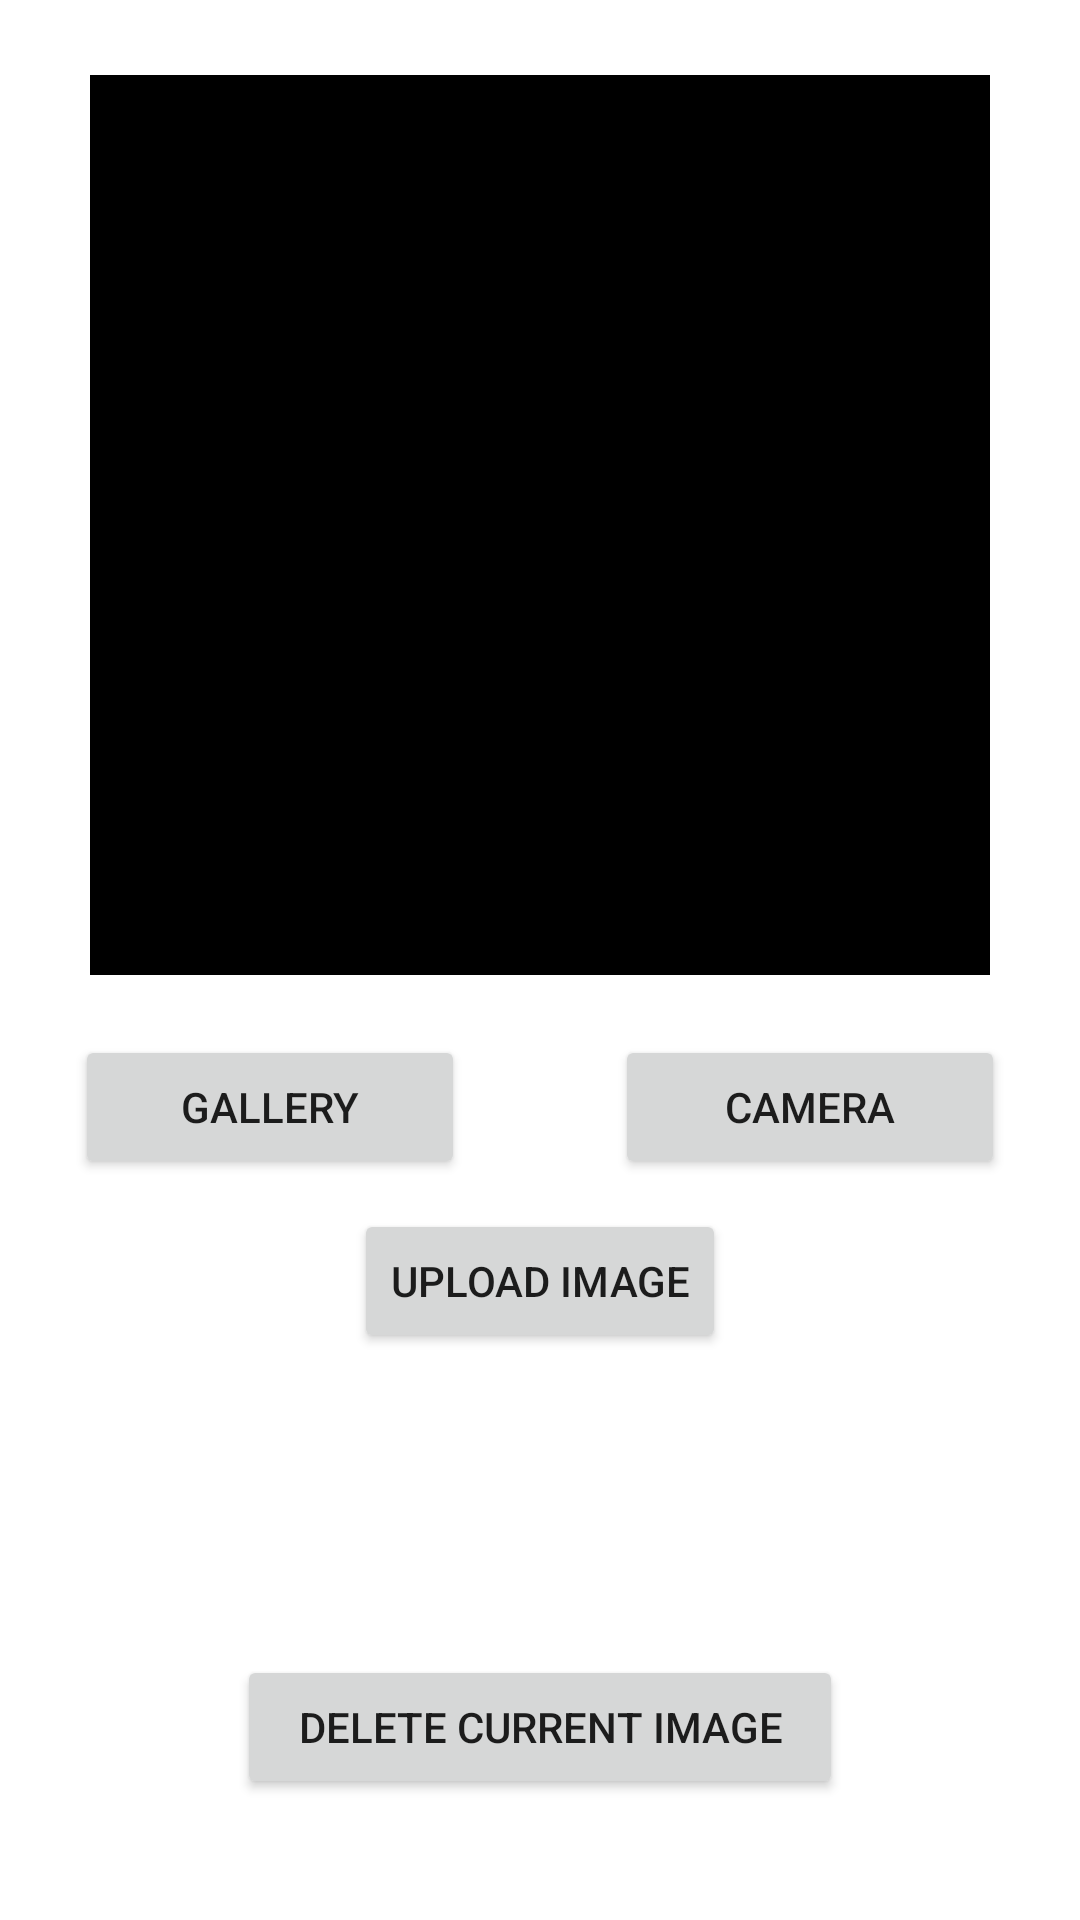

Here is an Android app screen rendered from its layout file. Give the layout XML and the strings, colors and styles it references.
<!-- AndroidManifest.xml: application theme Theme.RetroPost -->
<!-- res/layout/activity_main.xml -->
<?xml version="1.0" encoding="utf-8"?>
<androidx.constraintlayout.widget.ConstraintLayout xmlns:android="http://schemas.android.com/apk/res/android"
    xmlns:app="http://schemas.android.com/apk/res-auto"
    xmlns:tools="http://schemas.android.com/tools"
    android:layout_width="match_parent"
    android:layout_height="match_parent"
    tools:context=".MainActivity">

    <ImageView
        android:id="@+id/imageView"
        android:layout_width="300dp"
        android:layout_height="300dp"
        android:layout_marginTop="25dp"
        android:src="@color/black"
        app:layout_constraintLeft_toLeftOf="parent"
        app:layout_constraintRight_toRightOf="parent"
        app:layout_constraintTop_toTopOf="parent"
        app:layout_constraintVertical_bias="0.2" />

    <Button
        android:id="@+id/chooseBtn"
        android:layout_width="0dp"
        android:layout_height="wrap_content"
        android:layout_marginTop="20dp"
        android:text="Gallery"
        android:layout_marginRight="25dp"
        android:layout_marginLeft="25dp"
        app:layout_constraintBottom_toTopOf="@id/uploadBtn"
        app:layout_constraintLeft_toLeftOf="parent"
        app:layout_constraintRight_toLeftOf="@id/openCam"
        app:layout_constraintTop_toBottomOf="@+id/imageView" />

    <Button
        android:id="@+id/uploadBtn"
        android:layout_width="wrap_content"
        android:layout_height="wrap_content"
        android:layout_marginTop="10dp"
        android:text="Upload Image"
        app:layout_constraintLeft_toLeftOf="parent"
        app:layout_constraintRight_toRightOf="parent"
        app:layout_constraintTop_toBottomOf="@+id/chooseBtn" />

    <ProgressBar
        android:id="@+id/progressBar"
        android:layout_width="wrap_content"
        android:layout_height="wrap_content"
        android:visibility="gone"
        app:layout_constraintBottom_toBottomOf="parent"
        app:layout_constraintEnd_toEndOf="parent"
        app:layout_constraintStart_toStartOf="parent"
        app:layout_constraintTop_toTopOf="parent" />

    <TextView
        android:id="@+id/urlTextView"
        android:layout_width="wrap_content"
        android:layout_height="35dp"
        android:layout_marginTop="25dp"
        android:gravity="center"
        android:textSize="15sp"
        app:layout_constraintLeft_toLeftOf="parent"
        app:layout_constraintRight_toRightOf="parent"
        app:layout_constraintTop_toBottomOf="@+id/uploadBtn"
        tools:text="helllooooo" />

    <Button
        android:id="@+id/openCam"
        android:layout_width="0dp"
        android:layout_height="wrap_content"
        android:text="Camera"
        android:layout_marginLeft="25dp"
        android:layout_marginRight="25dp"
        app:layout_constraintBaseline_toBaselineOf="@+id/chooseBtn"
        app:layout_constraintLeft_toRightOf="@id/chooseBtn"
        app:layout_constraintRight_toRightOf="parent" />

    <Button
        android:id="@+id/deleteImage"
        android:layout_width="202dp"
        android:layout_height="wrap_content"
        android:layout_margin="10dp"
        android:text="Delete Current Image"
        app:layout_constraintBottom_toBottomOf="parent"
        app:layout_constraintEnd_toEndOf="parent"
        app:layout_constraintStart_toStartOf="parent"
        app:layout_constraintTop_toBottomOf="@+id/urlTextView" />

</androidx.constraintlayout.widget.ConstraintLayout>
<!-- resources referenced by this layout -->
<resources>
  <style name="Theme.RetroPost" parent="Theme.MaterialComponents.DayNight.DarkActionBar">
          
          <item name="colorPrimary">@color/purple_500</item>
          <item name="colorPrimaryVariant">@color/purple_700</item>
          <item name="colorOnPrimary">@color/white</item>
          
          <item name="colorSecondary">@color/teal_200</item>
          <item name="colorSecondaryVariant">@color/teal_700</item>
          <item name="colorOnSecondary">@color/black</item>
          
          <item name="android:statusBarColor" tools:targetApi="l">?attr/colorPrimaryVariant</item>
          
      </style>
  <!-- not gathered from this repository: default colours our renderer supplied (Android Studio template values) -->
  <color name="purple_500">#FF6200EE</color>
  <color name="purple_700">#FF3700B3</color>
  <color name="teal_200">#FF03DAC5</color>
  <color name="teal_700">#FF018786</color>
  <color name="black">#FF000000</color>
  <color name="white">#FFFFFFFF</color>
</resources>
